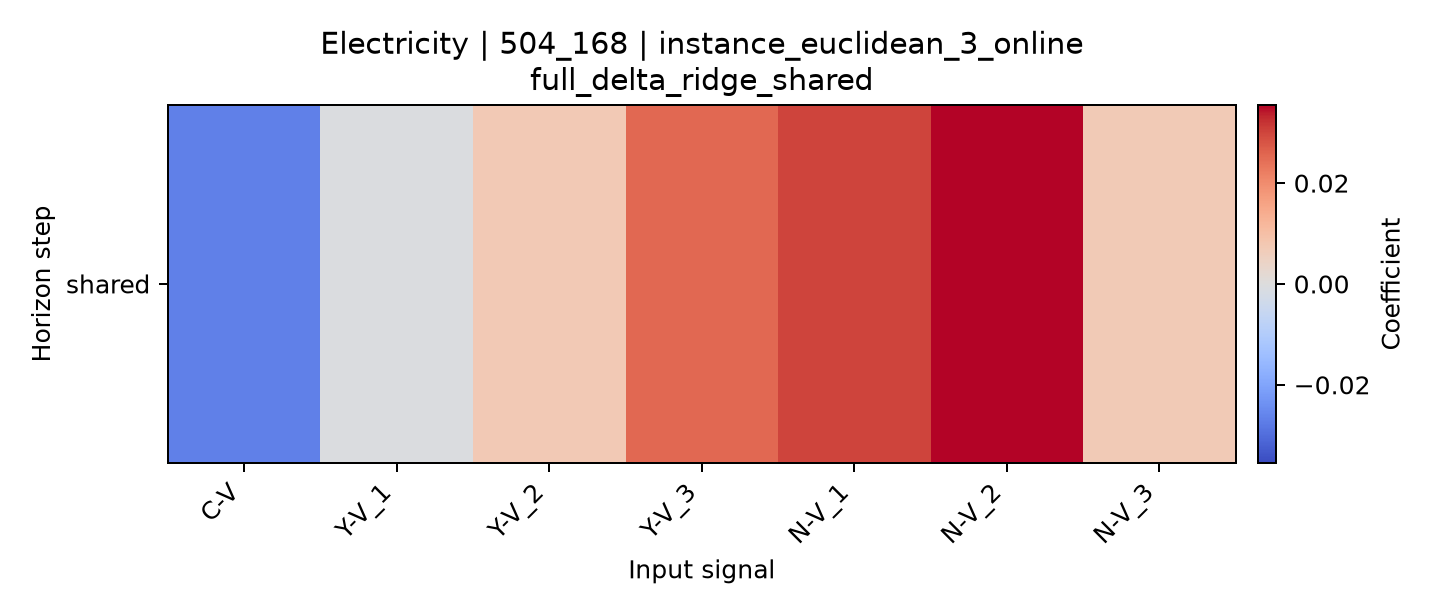

Values plotted in this chart, from the file beside it:
horizon, C-V, Y-V_1, Y-V_2, Y-V_3, N-V_1, N-V_2, N-V_3
shared, -0.02667, -0.0007902, 0.007353, 0.02541, 0.03017, 0.03548, 0.00705
